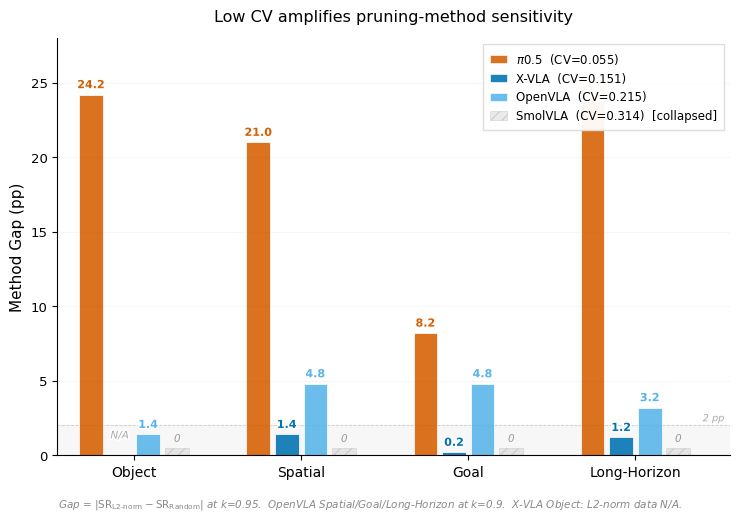

Write the Python code that produced this figure. (Note: this script raises an exception after producing the figure.)
import matplotlib
matplotlib.use('Agg')
import matplotlib.pyplot as plt
import matplotlib.patches as mpatches
import matplotlib.patheffects as pe
import numpy as np
import os

plt.rcParams.update({
    'font.family': 'DejaVu Sans',
    'font.size': 10,
    'axes.titlesize': 12,
    'axes.labelsize': 11,
    'xtick.labelsize': 10,
    'ytick.labelsize': 9.5,
    'legend.fontsize': 8.5,
    'figure.dpi': 300,
    'savefig.dpi': 300,
    'savefig.bbox': 'tight',
    'savefig.pad_inches': 0.1,
    'axes.spines.top': False,
    'axes.spines.right': False,
})

# ── Data ──
suites = ['Object', 'Spatial', 'Goal', 'Long-Horizon']
model_order = [r'$\pi$0.5', 'X-VLA', 'OpenVLA', 'SmolVLA']
cv_map = {r'$\pi$0.5': 0.055, 'X-VLA': 0.151, 'OpenVLA': 0.215, 'SmolVLA': 0.314}

gap_data = {
    r'$\pi$0.5':  [24.2, 21.0,  8.2, 23.8],
    'X-VLA':      [None,  1.4,  0.2,  1.2],
    'OpenVLA':    [ 1.4,  4.8,  4.8,  3.2],
    'SmolVLA':    [ 0.0,  0.0,  0.0,  0.0],
}

colors = {
    r'$\pi$0.5':  '#D55E00',
    'X-VLA':      '#0072B2',
    'OpenVLA':    '#56B4E9',
    'SmolVLA':    '#BBBBBB',
}

# ── Layout ──
n_suites = len(suites)
n_models = len(model_order)
bar_w = 0.17
gap_between = 0.035
x_base = np.arange(n_suites) * 1.2

fig, ax = plt.subplots(figsize=(7.5, 5.0))

# Method-independent zone (below 2pp)
ax.axhspan(0, 2, color='#F5F5F5', alpha=0.7, zorder=0)
ax.axhline(y=2, color='#CCCCCC', linestyle='--', linewidth=0.6, zorder=1)

for mi, model in enumerate(model_order):
    offset = (mi - (n_models - 1) / 2) * (bar_w + gap_between)
    vals = gap_data[model]

    for si in range(n_suites):
        pos = x_base[si] + offset
        val = vals[si]

        if val is None:
            t = ax.text(pos, 1.0, 'N/A', ha='center', va='bottom', fontsize=7.5,
                        color='#AAAAAA', fontstyle='italic')
            t.set_path_effects([pe.withStroke(linewidth=2.5, foreground='white')])
            continue

        bar_kw = dict(width=bar_w, color=colors[model], zorder=2,
                      edgecolor='white', linewidth=0.6)

        if model == 'SmolVLA':
            bar_kw.update(alpha=0.30, hatch='///', edgecolor='#999999',
                          linewidth=0.5)
            display_h = 0.5
        else:
            bar_kw['alpha'] = 0.88
            display_h = val

        ax.bar(pos, display_h, **bar_kw)

        if val == 0:
            t = ax.text(pos, display_h + 0.3, '0', ha='center', va='bottom',
                        fontsize=7.5, color='#999999', fontstyle='italic')
        elif val < 2:
            t = ax.text(pos, val + 0.3, f'{val:.1f}', ha='center', va='bottom',
                        fontsize=8, fontweight='bold', color=colors[model])
            t.set_path_effects([pe.withStroke(linewidth=2.5, foreground='white')])
        else:
            t = ax.text(pos, val + 0.3, f'{val:.1f}', ha='center', va='bottom',
                        fontsize=8, fontweight='bold', color=colors[model])
            t.set_path_effects([pe.withStroke(linewidth=2.5, foreground='white')])

# 2pp line label - right edge, above the dashed line
t = ax.text(x_base[-1] + 0.64, 2.15, '2 pp', fontsize=7, color='#AAAAAA',
            ha='right', va='bottom', fontstyle='italic')
t.set_path_effects([pe.withStroke(linewidth=2, foreground='white')])

# ── Axes ──
ax.set_xticks(x_base)
ax.set_xticklabels(suites, fontsize=10)
ax.set_ylabel('Method Gap (pp)', fontsize=11)
ax.set_ylim(0, 28)
ax.set_xlim(x_base[0] - 0.55, x_base[-1] + 0.68)

ax.set_title('Low CV amplifies pruning-method sensitivity',
             fontsize=11.5, fontweight='medium', pad=12)

# ── Legend ──
handles = []
for model in model_order:
    kw = dict(facecolor=colors[model], edgecolor='white', linewidth=0.5)
    if model == 'SmolVLA':
        kw.update(alpha=0.30, hatch='///', edgecolor='#999999')
        label = f'{model}  (CV={cv_map[model]:.3f})  [collapsed]'
    else:
        kw.update(alpha=0.88)
        label = f'{model}  (CV={cv_map[model]:.3f})'
    handles.append(mpatches.Patch(**kw, label=label))

ax.legend(handles=handles, loc='upper right', framealpha=0.95,
          edgecolor='#DDDDDD', fancybox=False, handlelength=1.4,
          borderpad=0.6)

# Footnote
fig.text(0.5, -0.025,
         r'Gap = $|\mathrm{SR_{L2\text{-}norm}} - \mathrm{SR_{Random}}|$ at $k$=0.95.'
         '  OpenVLA Spatial/Goal/Long-Horizon at $k$=0.9.  X-VLA Object: L2-norm data N/A.',
         ha='center', fontsize=7.5, color='#888888', fontstyle='italic')

# Grid
ax.yaxis.grid(True, alpha=0.1, zorder=0)
ax.set_axisbelow(True)

plt.tight_layout()

outdir = os.path.dirname(os.path.abspath(__file__))
plt.savefig(f'{outdir}/fig_method_gap.pdf', dpi=300)
plt.savefig(f'{outdir}/fig_method_gap.png', dpi=150)
plt.close()
print(f'Saved to {outdir}')
